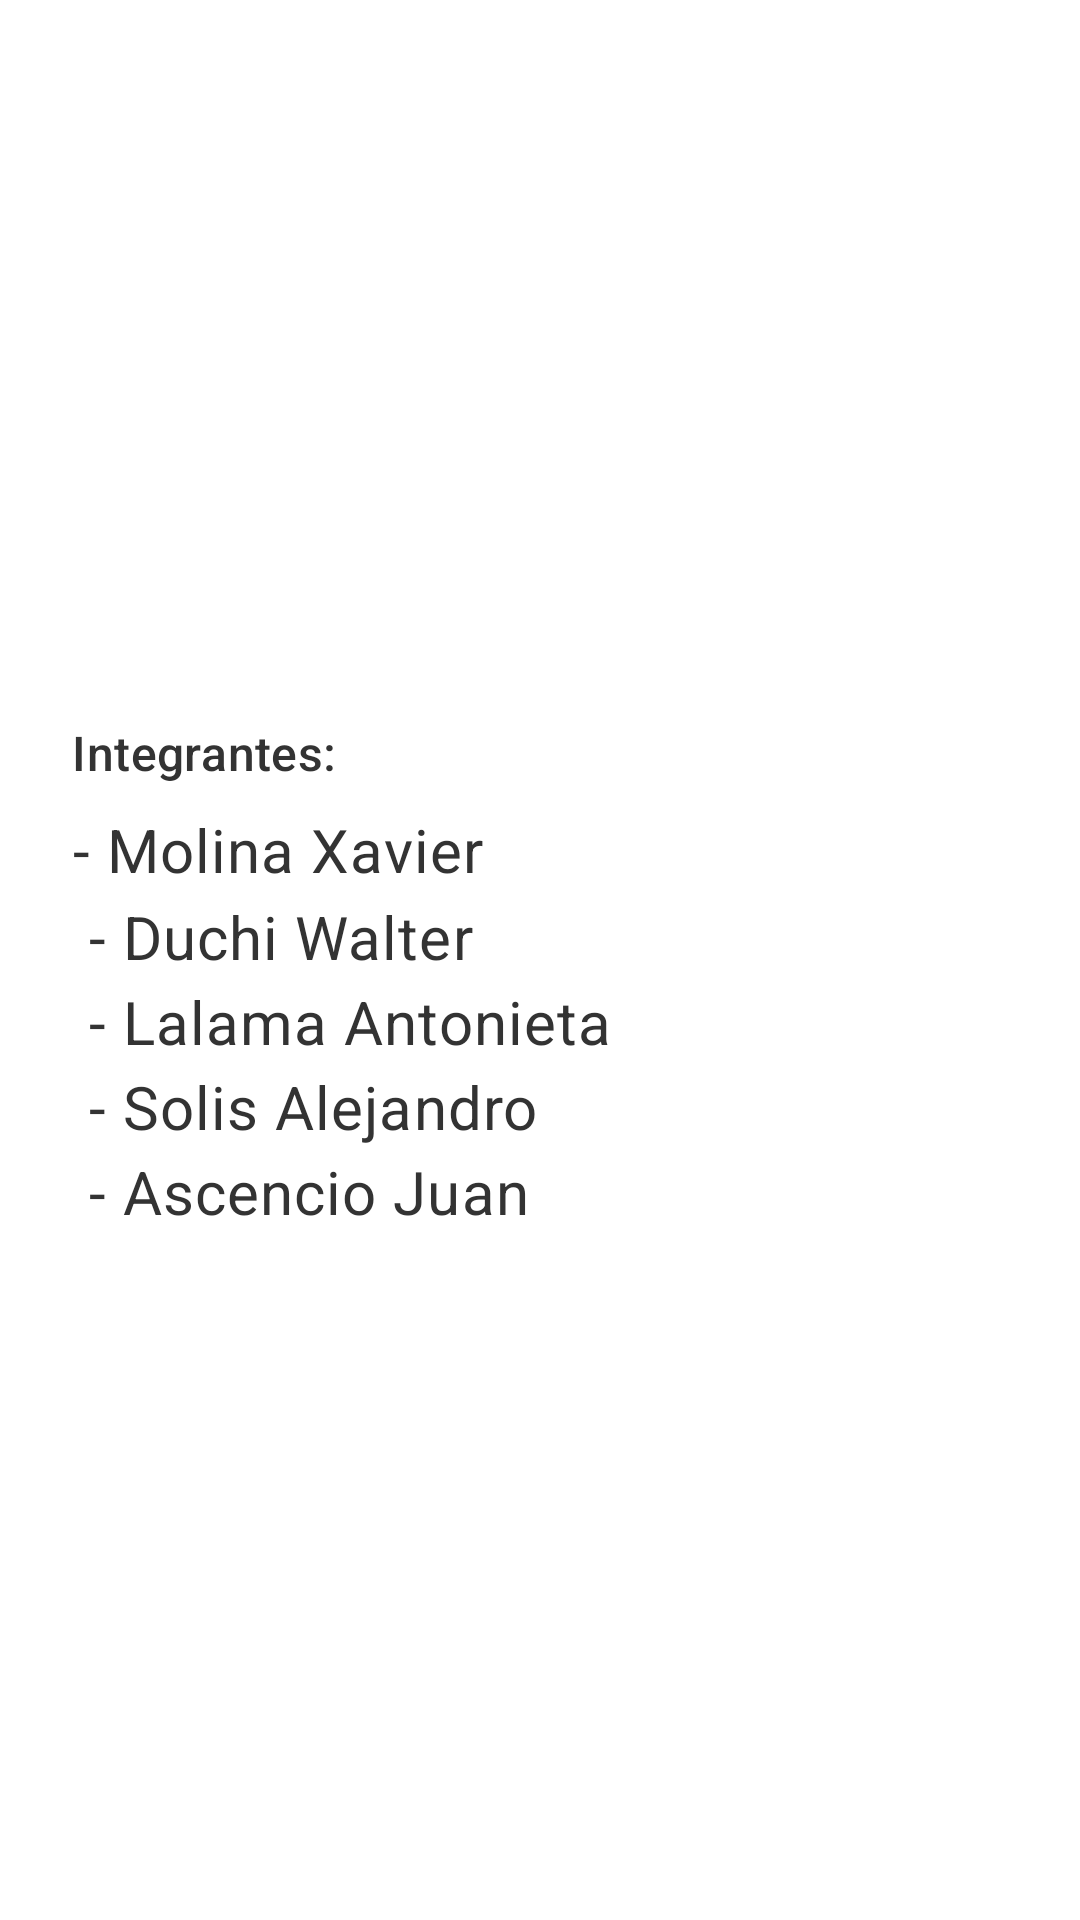

This screen was rendered from an Android layout file. Write that file and the resources it references.
<!-- AndroidManifest.xml: application theme Theme.LoginTarea -->
<!-- res/layout/dialog_acerca_de.xml -->
<?xml version="1.0" encoding="utf-8"?>
<LinearLayout xmlns:android="http://schemas.android.com/apk/res/android"
    xmlns:app="http://schemas.android.com/apk/res-auto"
    android:orientation="vertical"
    android:layout_width="match_parent"
    android:layout_height="wrap_content"
    android:padding="24dp">

    <ImageView
        android:id="@+id/imageViewGrupo"
        android:layout_width="match_parent"
        android:layout_height="200dp"
        android:scaleType="centerCrop"
        android:adjustViewBounds="true"
        android:src="@drawable/zoom"
        android:layout_marginBottom="16dp"
        android:contentDescription="@string/descripcion_foto_grupo" />

    <TextView
        android:id="@+id/textViewIntegrantesTitulo"
        android:layout_width="wrap_content"
        android:layout_height="wrap_content"
        android:text="@string/titulo_integrantes"
        android:textAppearance="?attr/textAppearanceTitleMedium"
        android:layout_marginBottom="8dp"/>

    <TextView
        android:id="@+id/textViewIntegrantesLista"
        android:layout_width="match_parent"
        android:layout_height="wrap_content"
        android:lineSpacingMultiplier="1.2"
        android:text="@string/lista_integrantes"
        android:textAppearance="?attr/textAppearanceBodyMedium"
        android:textSize="20sp" />

</LinearLayout>
<!-- resources referenced by this layout -->
<resources>
  <string name="descripcion_foto_grupo">Foto del grupo de trabajo</string>
  <string name="lista_integrantes">
          - Molina Xavier\n
          - Duchi Walter\n
          - Lalama Antonieta\n
          - Solis Alejandro\n
          - Ascencio Juan
      </string>
  <string name="titulo_integrantes">Integrantes:</string>
  <style name="Theme.LoginTarea" parent="Base.Theme.LoginTarea" />
  <style name="Base.Theme.LoginTarea" parent="Theme.Material3.DayNight.NoActionBar">
          <item name="android:windowBackground">@drawable/bglight</item>
          <item name="colorPrimary">@color/primary_color</item>
          <item name="colorOnPrimary">@color/text_color_light</item>
          <item name="android:textColorPrimary">@color/text_color</item>
          <item name="android:textColorSecondary">@color/purple_700</item>
          <item name="colorOnBackground">@color/titulo_modo_claro</item>
      </style>
  <color name="primary_color">#FF6D4CFF</color>
  <color name="text_color_light">#FFFFFFFF</color>
  <color name="text_color">#FF333333</color>
  <color name="purple_700">#FF3700B3</color>
  <color name="titulo_modo_claro">#FF6D4CFF</color>
</resources>
